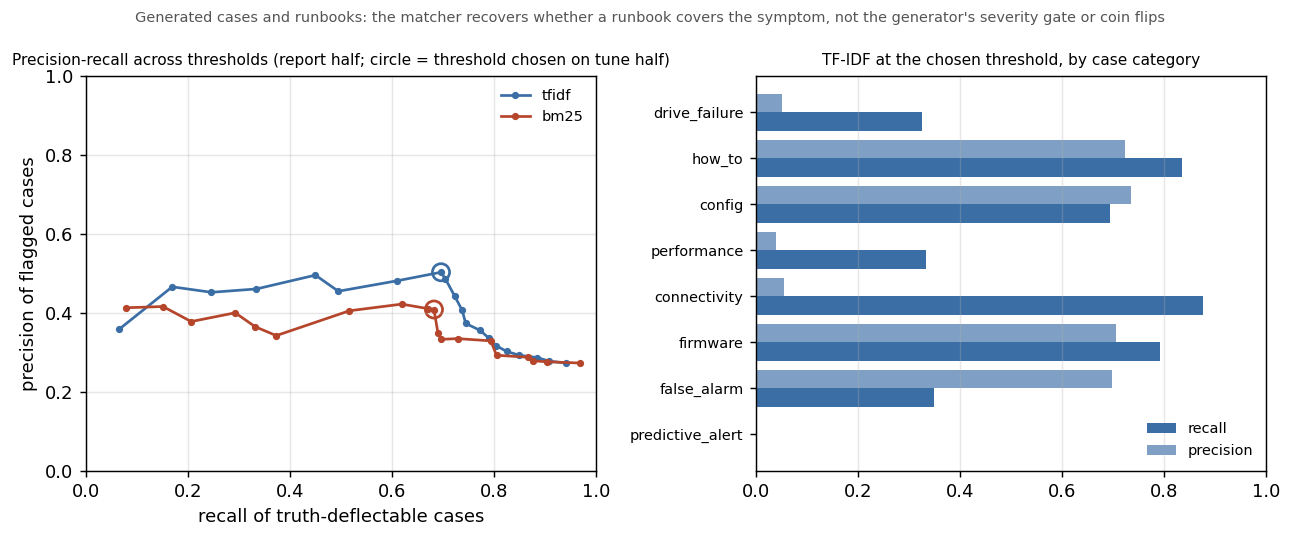

Values plotted in this chart, from the file beside it:
case_id, category, severity, family, half, tfidf_runbook, tfidf_score, bm25_runbook, bm25_score, tfidf_runbook_all, tfidf_score_all, bm25_runbook_all, bm25_score_all, tfidf_candidate, bm25_candidate, tfidf_severity_candidate, truth_deflectable, matching_runbook_id
CS-0000001, predictive_alert, 3, Storage Array, report, RB-019, 0.0661, RB-022, 8.074, RB-019, 0.0661, RB-022, 8.074, True, True, True, False, 
CS-0000002, predictive_alert, 3, Rack Server, report, RB-013, 0.0058, RB-003, 6.201, RB-004, 0.007, RB-003, 6.201, False, False, False, False, 
CS-0000003, predictive_alert, 2, HCI Node, report, RB-014, 0.0132, RB-004, 5.177, RB-014, 0.0132, RB-003, 6.222, False, False, False, False, 
CS-0000004, predictive_alert, 2, Rack Server, report, RB-020, 0.0578, RB-003, 6.222, RB-019, 0.0644, RB-022, 8.094, False, False, False, False, 
CS-0000005, predictive_alert, 3, Rack Server, report, RB-020, 0.1154, RB-003, 8.799, RB-020, 0.1154, RB-022, 11.71, True, True, True, False, 
CS-0000006, predictive_alert, 3, Storage Array, report, RB-022, 0.0559, RB-022, 11.71, RB-020, 0.1167, RB-022, 11.71, False, True, False, False, 
CS-0000007, performance, 3, Rack Server, tune, RB-013, 0.005, RB-003, 6.201, RB-004, 0.006, RB-003, 6.201, False, False, False, False, RB-019
CS-0000008, performance, 2, Storage Array, tune, RB-019, 0.2182, RB-019, 12.49, RB-019, 0.2182, RB-019, 12.49, True, True, False, False, RB-019
CS-0000009, performance, 3, Rack Server, tune, RB-013, 0.0118, RB-003, 6.201, RB-022, 0.0533, RB-022, 11.71, False, False, False, False, RB-018
CS-0000010, performance, 3, Rack Server, report, RB-013, 0.011, RB-003, 6.201, RB-018, 0.2922, RB-018, 21.01, False, False, False, False, RB-018
CS-0000011, performance, 3, Rack Server, tune, RB-013, 0.0116, RB-003, 6.201, RB-018, 0.3098, RB-018, 21.01, False, False, False, False, RB-018
CS-0000012, performance, 3, Rack Server, report, RB-013, 0.0052, RB-003, 6.201, RB-004, 0.0063, RB-003, 6.201, False, False, False, False, 
CS-0000013, predictive_alert, 3, HCI Node, report, RB-014, 0.013, RB-004, 5.274, RB-014, 0.013, RB-003, 6.201, False, False, False, False, 
CS-0000014, predictive_alert, 2, Storage Array, report, RB-019, 0.0673, RB-022, 8.094, RB-019, 0.0673, RB-022, 8.094, True, True, False, False, 
CS-0000015, predictive_alert, 2, HCI Node, tune, RB-021, 0.0456, RB-004, 5.297, RB-019, 0.067, RB-022, 8.094, False, False, False, False, 
CS-0000016, performance, 3, HCI Node, report, RB-021, 0.017, RB-004, 5.274, RB-018, 0.3119, RB-018, 21.01, False, False, False, False, RB-019
CS-0000017, performance, 3, Storage Array, report, RB-002, 0.007, RB-022, 4.591, RB-002, 0.007, RB-003, 6.201, False, False, False, False, 
CS-0000018, predictive_alert, 3, HCI Node, tune, RB-021, 0.0413, RB-004, 5.274, RB-019, 0.0652, RB-022, 8.074, False, False, False, False, 
CS-0000019, performance, 2, Rack Server, report, RB-013, 0.0112, RB-003, 6.222, RB-018, 0.2904, RB-018, 20.91, False, False, False, False, RB-018
CS-0000020, predictive_alert, 3, HCI Node, tune, RB-021, 0.0318, RB-004, 5.274, RB-020, 0.116, RB-022, 11.71, False, False, False, False, 
CS-0000021, predictive_alert, 3, Backup Appliance, report, RB-010, 0.0042, RB-010, 0.1269, RB-018, 0.0238, RB-003, 6.201, False, False, False, False, 
CS-0000022, predictive_alert, 3, Storage Array, tune, RB-002, 0.0078, RB-022, 4.591, RB-002, 0.0078, RB-003, 6.201, False, False, False, False, 
CS-0000023, predictive_alert, 2, HCI Node, report, RB-021, 0.0455, RB-004, 5.297, RB-019, 0.0669, RB-022, 8.094, False, False, False, False, 
CS-0000024, performance, 3, HCI Node, tune, RB-021, 0.0169, RB-004, 5.274, RB-018, 0.3108, RB-018, 21.01, False, False, False, False, RB-018
CS-0000025, predictive_alert, 2, Rack Server, tune, RB-020, 0.0596, RB-003, 6.222, RB-019, 0.0664, RB-022, 8.094, False, False, False, False, 
CS-0000026, predictive_alert, 2, Storage Array, report, RB-019, 0.0675, RB-022, 8.094, RB-019, 0.0675, RB-022, 8.094, True, True, False, False, 
CS-0000027, predictive_alert, 3, Rack Server, tune, RB-013, 0.0051, RB-003, 6.201, RB-004, 0.0062, RB-003, 6.201, False, False, False, False, 
CS-0000028, predictive_alert, 3, Storage Array, tune, RB-019, 0.0659, RB-022, 8.074, RB-019, 0.0659, RB-022, 8.074, True, True, True, False, 
CS-0000029, performance, 2, Backup Appliance, tune, RB-010, 0.0048, RB-010, 0.0242, RB-022, 0.0558, RB-022, 11.62, False, False, False, False, 
CS-0000030, predictive_alert, 2, Storage Array, tune, RB-002, 0.008, RB-022, 4.507, RB-002, 0.008, RB-003, 6.222, False, False, False, False, 
CS-0000031, performance, 3, HCI Node, tune, RB-014, 0.0142, RB-004, 5.274, RB-019, 0.2143, RB-019, 12.59, False, False, False, False, RB-018
CS-0000032, predictive_alert, 2, Storage Array, report, RB-002, 0.008, RB-022, 4.507, RB-002, 0.008, RB-003, 6.222, False, False, False, False, 
CS-0000033, predictive_alert, 3, Storage Array, report, RB-002, 0.0078, RB-022, 4.591, RB-020, 0.031, RB-003, 6.201, False, False, False, False, 
CS-0000034, predictive_alert, 2, HCI Node, tune, RB-014, 0.0131, RB-004, 5.177, RB-014, 0.0131, RB-003, 6.222, False, False, False, False, 
CS-0000035, performance, 3, Rack Server, report, RB-013, 0.0052, RB-003, 6.201, RB-004, 0.0064, RB-003, 6.201, False, False, False, False, RB-018
CS-0000036, predictive_alert, 2, HCI Node, tune, RB-014, 0.0141, RB-004, 5.177, RB-014, 0.0141, RB-003, 6.222, False, False, False, False, 
CS-0000037, performance, 3, Storage Array, report, RB-002, 0.007, RB-022, 4.591, RB-002, 0.007, RB-003, 6.201, False, False, False, False, RB-019
CS-0000038, predictive_alert, 3, Rack Server, tune, RB-013, 0.0054, RB-003, 6.201, RB-004, 0.0065, RB-003, 6.201, False, False, False, False, 
CS-0000039, predictive_alert, 3, HCI Node, tune, RB-014, 0.014, RB-004, 5.274, RB-014, 0.014, RB-003, 6.201, False, False, False, False, 
CS-0000040, predictive_alert, 2, HCI Node, tune, RB-021, 0.0455, RB-004, 5.297, RB-019, 0.0669, RB-022, 8.094, False, False, False, False, 
CS-0000041, performance, 3, HCI Node, tune, RB-014, 0.0136, RB-004, 5.274, RB-022, 0.0563, RB-022, 11.71, False, False, False, False, RB-018
CS-0000042, performance, 2, Storage Array, report, RB-019, 0.2176, RB-019, 12.49, RB-019, 0.2176, RB-019, 12.49, True, True, False, False, 
CS-0000043, predictive_alert, 3, HCI Node, report, RB-014, 0.0128, RB-004, 5.274, RB-014, 0.0128, RB-003, 6.201, False, False, False, False, 
CS-0000044, performance, 2, Rack Server, report, RB-013, 0.0132, RB-003, 6.222, RB-019, 0.2122, RB-019, 12.49, False, False, False, False, 
CS-0000045, predictive_alert, 3, Storage Array, tune, RB-019, 0.0658, RB-022, 8.074, RB-019, 0.0658, RB-022, 8.074, True, True, True, False, 
CS-0000046, predictive_alert, 3, Storage Array, tune, RB-002, 0.0075, RB-022, 4.591, RB-002, 0.0075, RB-003, 6.201, False, False, False, False, 
CS-0000047, config, 4, HCI Node, tune, RB-014, 0.0095, RB-004, 5.154, RB-010, 0.2721, RB-010, 15.45, False, False, False, False, 
CS-0000048, config, 2, Storage Array, report, RB-008, 0.0236, RB-022, 6.214, RB-010, 0.2786, RB-010, 15.48, False, False, False, False, RB-006
CS-0000049, connectivity, 2, HCI Node, report, RB-014, 0.0168, RB-004, 5.177, RB-016, 0.0478, RB-003, 6.222, False, False, False, False, 
CS-0000050, drive_failure, 2, HCI Node, tune, RB-014, 0.0147, RB-004, 5.177, RB-014, 0.0147, RB-003, 6.222, False, False, False, False, RB-022
CS-0000051, firmware, 3, HCI Node, report, RB-014, 0.0646, RB-014, 7.086, RB-014, 0.0646, RB-014, 7.086, True, True, True, True, RB-014
CS-0000052, config, 2, Storage Array, report, RB-006, 0.3047, RB-006, 22.28, RB-006, 0.3047, RB-006, 22.28, True, True, False, False, RB-006
CS-0000053, connectivity, 3, HCI Node, report, RB-014, 0.0154, RB-004, 5.274, RB-016, 0.1957, RB-016, 10.28, False, False, False, False, RB-017
CS-0000054, config, 4, Backup Appliance, tune, RB-010, 0.0116, RB-010, 2.076, RB-008, 0.2996, RB-008, 19.02, False, False, False, False, 
CS-0000055, connectivity, 3, Storage Array, report, RB-017, 0.0433, RB-022, 4.611, RB-016, 0.0551, RB-003, 6.222, False, False, False, False, RB-017
CS-0000056, firmware, 3, Backup Appliance, tune, RB-010, 0.0072, RB-010, 0.1269, RB-013, 0.3134, RB-013, 17.57, False, False, False, False, 
CS-0000057, connectivity, 4, Storage Array, tune, RB-017, 0.2513, RB-017, 15.91, RB-017, 0.2513, RB-017, 15.91, True, True, True, False, RB-015
CS-0000058, config, 3, Rack Server, tune, RB-007, 0.2215, RB-007, 13.53, RB-007, 0.2215, RB-007, 13.53, True, True, True, False, RB-007
CS-0000059, firmware, 4, HCI Node, report, RB-014, 0.2046, RB-014, 14.47, RB-014, 0.2046, RB-014, 14.47, True, True, True, True, RB-014
CS-0000060, firmware, 3, Backup Appliance, report, RB-010, 0.0047, RB-010, 0.1269, RB-011, 0.2696, RB-011, 13.32, False, False, False, True, RB-011
... 8,221 more rows
